Labelled photos from "dataset", an image-classification folder in JuuuuuJu/EECampEdu. The possible labels are: down gesture, left gesture, null no gesture, palm gesture, right gesture, rock gesture, stone gesture, thumb gesture.

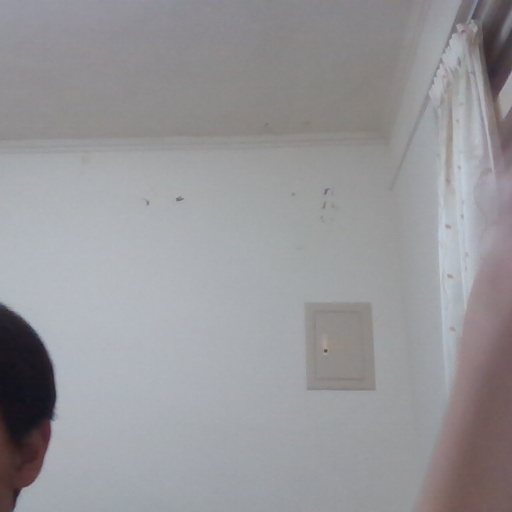
Label: null no gesture

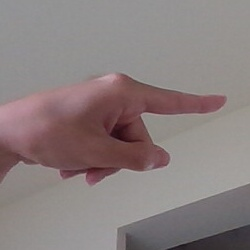
Label: right gesture

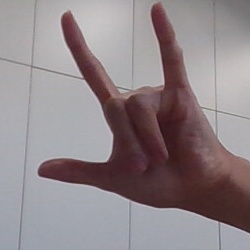
Label: rock gesture

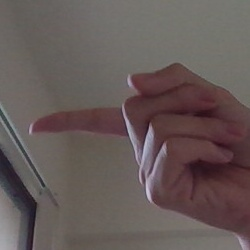
Label: left gesture

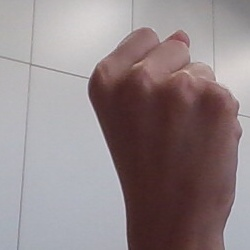
Label: stone gesture

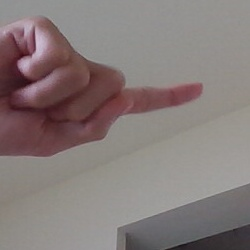
Label: right gesture
